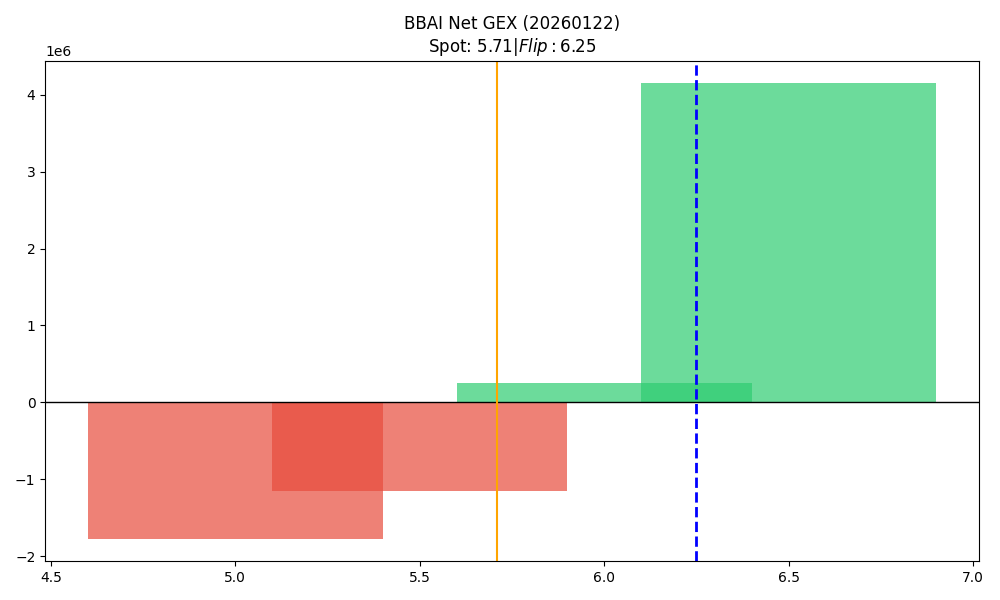

Values plotted in this chart, from the file beside it:
strike, call_gex, put_gex, call_dex, put_dex, net_gex
5.0, 133758, 1905905, 837851, -1465587, -1772147
5.5, 954574, 2112613, 1758457, -1425621, -1158039
6.0, 5035531, 4778571, 5694944, -5198751, 256961
6.5, 4873268, 721272, 3045094, -1305100, 4151996
